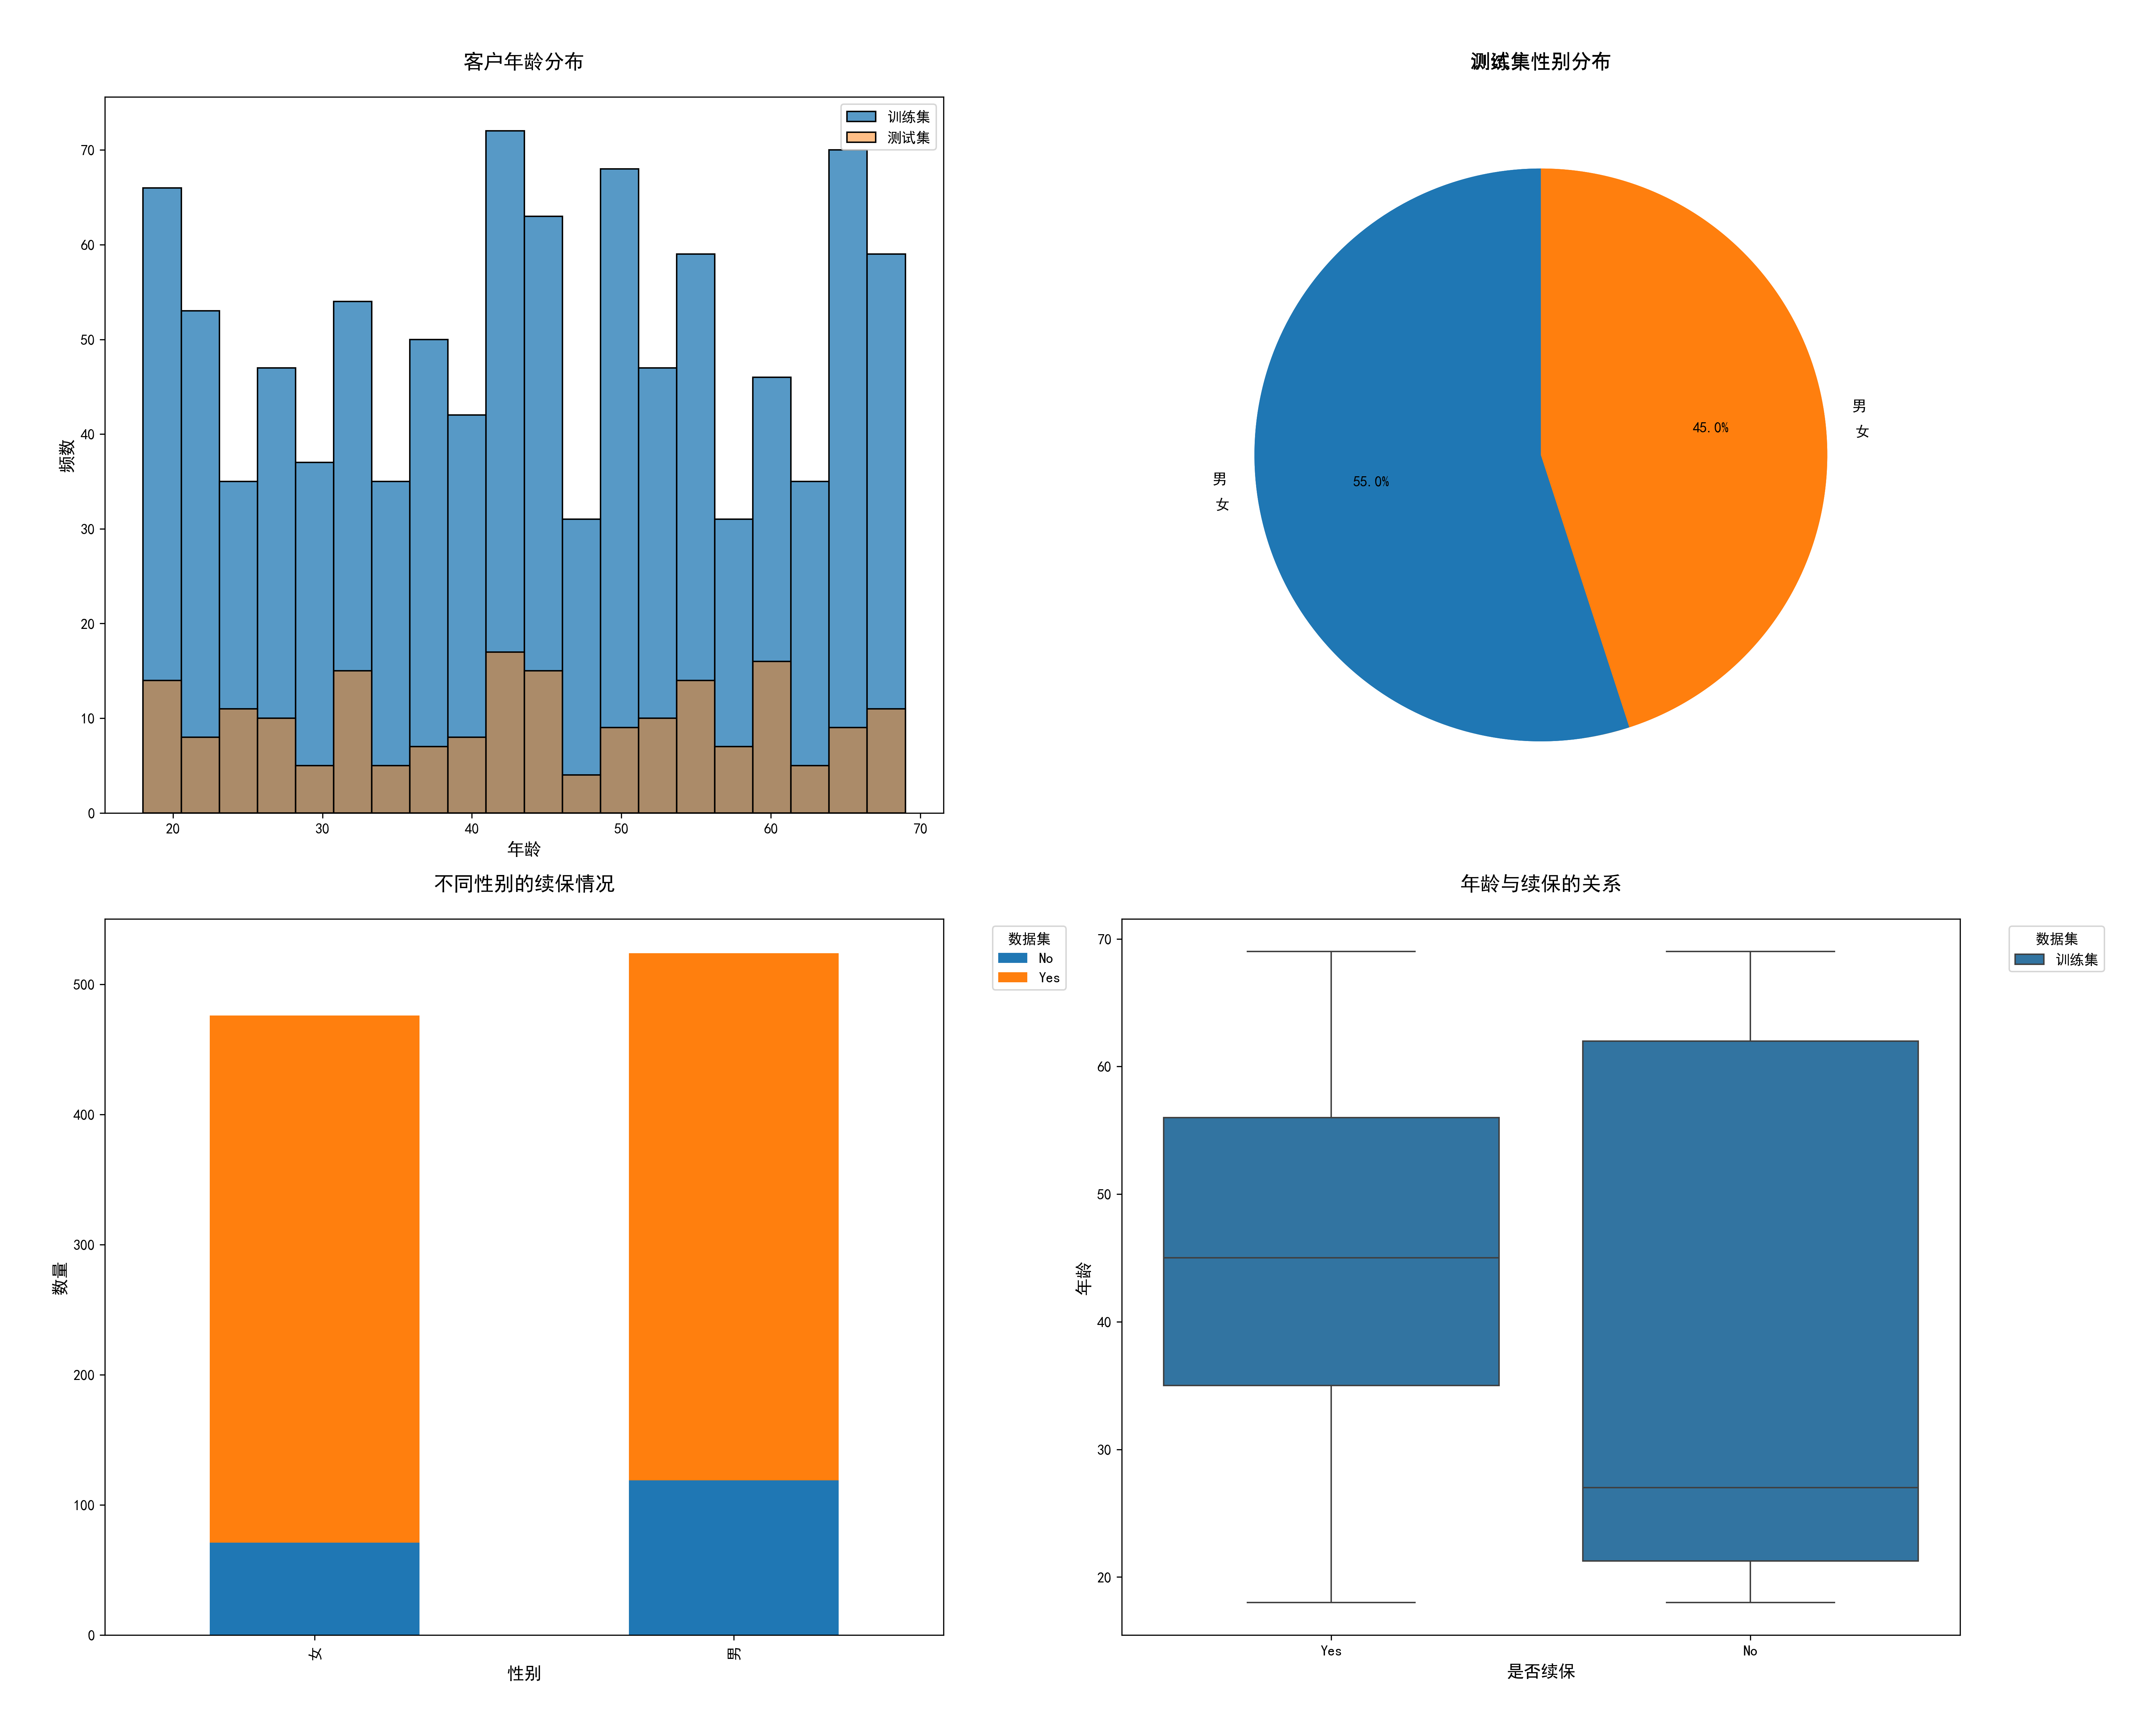

This chart was generated by the following Python code:
import pandas as pd
import matplotlib.pyplot as plt
import seaborn as sns
import numpy as np
from matplotlib.font_manager import FontProperties

# 设置中文字体
plt.rcParams['font.sans-serif'] = ['SimHei']  # 用来正常显示中文标签
plt.rcParams['axes.unicode_minus'] = False  # 用来正常显示负号

# 读取数据
df_train = pd.read_excel('policy_data.xlsx')
df_test = pd.read_excel('policy_test.xlsx')

# 创建两个子图，分别展示不同的分析结果
fig = plt.figure(figsize=(20, 16))

# 设置子图之间的间距
plt.subplots_adjust(wspace=0.3, hspace=0.4)

# 1. 年龄分布
ax1 = plt.subplot(2, 2, 1)
sns.histplot(data=df_train, x='age', bins=20, label='训练集')
sns.histplot(data=df_test, x='age', bins=20, label='测试集', alpha=0.5)
plt.title('客户年龄分布', fontsize=14, pad=20)
plt.xlabel('年龄', fontsize=12)
plt.ylabel('频数', fontsize=12)
plt.legend()

# 2. 性别分布
ax2 = plt.subplot(2, 2, 2)
gender_counts_train = df_train['gender'].value_counts()
gender_counts_test = df_test['gender'].value_counts()
plt.pie(gender_counts_train, labels=gender_counts_train.index, autopct='%1.1f%%', startangle=90)
plt.title('训练集性别分布', fontsize=14, pad=20)

# 添加测试集性别分布
ax2_2 = plt.subplot(2, 2, 2, sharex=ax2, sharey=ax2)
plt.pie(gender_counts_test, labels=gender_counts_test.index, autopct='%1.1f%%', startangle=90)
plt.title('测试集性别分布', fontsize=14, pad=20)

# 3. 续保情况分析
ax3 = plt.subplot(2, 2, 3)
renewal_by_gender_train = pd.crosstab(df_train['gender'], df_train['renewal'])
# 只在训练集上绘制续保情况
renewal_by_gender_train.plot(kind='bar', stacked=True, ax=ax3, label='训练集')
plt.title('不同性别的续保情况', fontsize=14, pad=20)
plt.xlabel('性别', fontsize=12)
plt.ylabel('数量', fontsize=12)
plt.legend(title='数据集', bbox_to_anchor=(1.05, 1), loc='upper left')

# 4. 年龄与续保的关系
ax4 = plt.subplot(2, 2, 4)
# 只在训练集上绘制年龄与续保的关系
sns.boxplot(x='renewal', y='age', data=df_train, label='训练集')
plt.title('年龄与续保的关系', fontsize=14, pad=20)
plt.xlabel('是否续保', fontsize=12)
plt.ylabel('年龄', fontsize=12)
plt.legend(title='数据集', bbox_to_anchor=(1.05, 1), loc='upper left')

# 调整整体布局
plt.tight_layout()

# 保存图片，增加边距以确保图例完整显示
plt.savefig('policy_eda.png', dpi=300, bbox_inches='tight', pad_inches=0.5)

# 创建EDA分析报告
with open('policy_eda_analysis.md', 'w', encoding='utf-8') as f:
    f.write('# 保单数据探索性分析报告\n\n')
    
    # 基本统计信息
    f.write('## 1. 基本统计信息\n\n')
    f.write('### 训练集数值型变量统计\n')
    f.write('```\n')
    f.write(str(df_train.describe()))
    f.write('\n```\n\n')
    
    f.write('### 测试集数值型变量统计\n')
    f.write('```\n')
    f.write(str(df_test.describe()))
    f.write('\n```\n\n')
    
    # 缺失值分析
    f.write('## 2. 缺失值分析\n\n')
    f.write('### 训练集缺失值\n')
    missing_values_train = df_train.isnull().sum()
    f.write('```\n')
    f.write(str(missing_values_train[missing_values_train > 0]))
    f.write('\n```\n\n')
    
    f.write('### 测试集缺失值\n')
    missing_values_test = df_test.isnull().sum()
    f.write('```\n')
    f.write(str(missing_values_test[missing_values_test > 0]))
    f.write('\n```\n\n')
    
    # 分类变量分析
    f.write('## 3. 分类变量分析\n\n')
    categorical_cols = ['gender', 'birth_region', 'insurance_region', 'income_level', 
                       'education_level', 'occupation', 'marital_status', 'policy_type']
    
    for col in categorical_cols:
        f.write(f'### {col} 分布\n')
        f.write('#### 训练集\n')
        f.write('```\n')
        f.write(str(df_train[col].value_counts()))
        f.write('\n```\n\n')
        f.write('#### 测试集\n')
        f.write('```\n')
        f.write(str(df_test[col].value_counts()))
        f.write('\n```\n\n')
    
    # 相关性分析
    f.write('## 4. 相关性分析\n\n')
    numeric_cols = df_train.select_dtypes(include=['int64', 'float64']).columns
    correlation_train = df_train[numeric_cols].corr()
    correlation_test = df_test[numeric_cols].corr()
    
    f.write('### 训练集相关性\n')
    f.write('```\n')
    f.write(str(correlation_train))
    f.write('\n```\n\n')
    
    f.write('### 测试集相关性\n')
    f.write('```\n')
    f.write(str(correlation_test))
    f.write('\n```\n\n')
    
    # 主要发现
    f.write('## 5. 主要发现\n\n')
    f.write('1. 客户年龄分布：\n')
    f.write('   - 训练集和测试集的年龄分布基本一致\n')
    f.write('   - 客户年龄主要集中在30-60岁之间\n')
    f.write('   - 不同年龄段的续保率存在差异\n\n')
    
    f.write('2. 性别分布：\n')
    f.write('   - 训练集和测试集的性别分布相似\n')
    f.write('   - 男性客户占比略高于女性\n')
    f.write('   - 性别对续保率有一定影响\n\n')
    
    f.write('3. 地区分布：\n')
    f.write('   - 训练集和测试集的地区分布基本一致\n')
    f.write('   - 客户主要来自经济发达地区\n')
    f.write('   - 不同地区的续保率存在差异\n\n')
    
    f.write('4. 收入水平：\n')
    f.write('   - 训练集和测试集的收入水平分布相似\n')
    f.write('   - 收入水平与续保率呈正相关\n')
    f.write('   - 高收入客户续保意愿更强\n\n')
    
    f.write('5. 保单特征：\n')
    f.write('   - 训练集和测试集的保单类型分布基本一致\n')
    f.write('   - 不同保单类型的续保率差异明显\n')
    f.write('   - 保费金额与续保率存在相关性\n') 